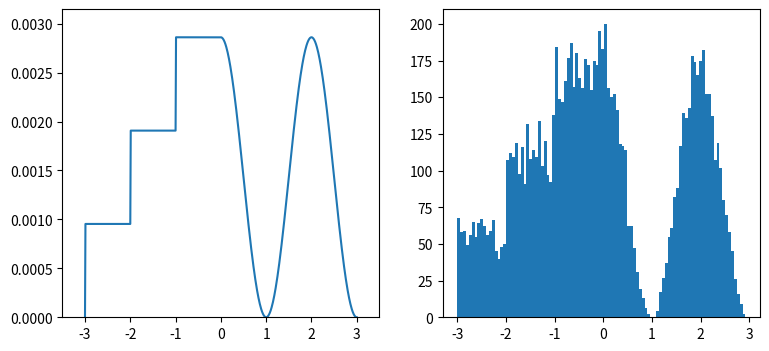

Here is the Python script that generated this plot:
#!/usr/bin/env python3
# -*- coding:utf-8 -*-
from functools import partial
import numpy
from matplotlib import pyplot
# Define a PDF
#PDF的解释：https://zh.wikipedia.org/wiki/%E6%A9%9F%E7%8E%87%E5%AF%86%E5%BA%A6%E5%87%BD%E6%95%B8（需科学上网)
x_samples = numpy.arange(-3,3.01,0.01)
PDF=numpy.empty(x_samples.shape)
PDF[x_samples < 0] = numpy.round(x_samples[x_samples < 0] + 3.5) /3
PDF[x_samples >=0] = 0.5 * numpy.cos(numpy.pi * x_samples[x_samples >=0]) + 0.5
PDF /= numpy.sum(PDF)
#Calculate approximated CDF
#CDF的解释：https://zh.wikipedia.org/zh-cn/%E7%B4%AF%E7%A7%AF%E5%88%86%E5%B8%83%E5%87%BD%E6%95%B0 (需科学上网)
CDF=numpy.empty(PDF.shape)
cumulated=0
for i in range(CDF.shape[0]):
    cumulated += PDF[i]
    CDF[i]=cumulated
# Generate samples
generate=partial(numpy.interp,xp=CDF,fp=x_samples)
u_rv=numpy.random.random(10000)
x=generate(u_rv)
# Visualization
fig,(ax0,ax1)=pyplot.subplots(ncols=2,figsize=(9,4))
ax0.plot(x_samples,PDF)
ax0.axis([-3.5,3.5,0,numpy.max(PDF)*1.1])
ax1.hist(x,100)
pyplot.show()
#原文网址：https://zhuanlan.zhihu.com/p/27199954